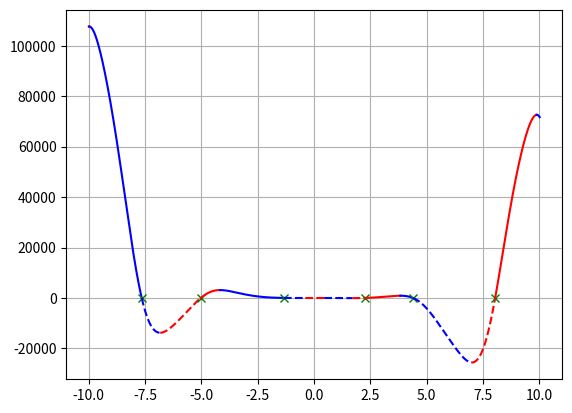

The script that saved this image:
#  f(x) = -12x^4*sin(cos(x)) - 18x^3+5x^2 + 10x - 30

import numpy as np
import matplotlib.pyplot as plt

a,b,c,d,e = -12,-18,5,10,-30
limit = 10
step = 0.01
step_acr = 0.000001
line_style = '-'
color = 'b'
direct_up = True

def switch_line():
    global line_style
    if line_style == '-':
        line_style = '--'
    else:
        line_style = '-'
    return line_style

def switch_color():
    global color
    if color == 'b':
        color = 'r'
    else:
        color = 'b'
    return color


def func(x):
    f = a*x**4*np.sin(np.cos(x)) + b*x**3 + c*x**2 + d*x + e
    return f

x = np.arange(-limit, limit + step, step)

x_change = [(-limit, 'limit')]

for i in range(len(x) - 1):
    if func(x[i]) > 0 and func(x[i+1]) < 0 or func(x[i]) < 0 and func(x[i+1]) > 0:
        x_acr = np.arange(x[i], x[i+1] + step_acr, step_acr)
        for j in range(len(x_acr) - 1):
            if func(x_acr[j]) > 0 and func(x_acr[j+1]) < 0 or func(x_acr[j]) < 0 and func(x_acr[j+1]) > 0:
                x_change.append((x_acr[j], 'zero'))
    if direct_up:
        if func(x[i]) > func(x[i+1]):
            direct_up = False
            x_change.append((x[i], 'dir'))
    else:
        if func(x[i]) < func(x[i+1]):
            direct_up = True
            x_change.append((x[i], 'dir'))

x_change.append((limit, 'limit'))

print(x_change)

for i in range(len(x_change) - 1):
    cur_x = np.arange(x_change[i][0], x_change[i+1][0] + step, step)
    if x_change[i][1] == 'zero':
        plt.plot(x_change[i][0], func(x_change[i][0]), 'gx')
        plt.rcParams['lines.linestyle'] = switch_line()
        plt.plot(cur_x, func(cur_x), color)
    else:
         plt.plot(cur_x, func(cur_x), switch_color())

plt.grid()
plt.show ()